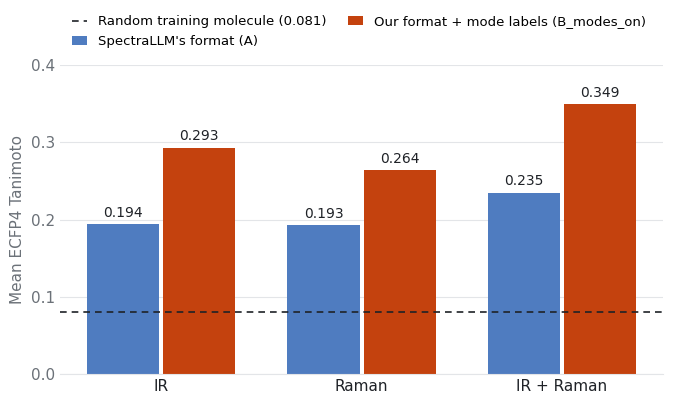

Reproduce this figure in Python.
"""Headline figure for the README: SpectraLLM's format (A) against the full string (B_modes_on).

Values are mean ECFP4 Tanimoto on the 1,000 test molecules (sampling decoding, invalid = 0),
from experiment_1_phase6/summary_test.csv. Writes assets/full_string_vs_spectrallm.png.
"""
from pathlib import Path
import numpy as np
import matplotlib
matplotlib.use("Agg")
import matplotlib.pyplot as plt

CONDITIONS = ["IR", "Raman", "IR + Raman"]
A          = [0.194, 0.193, 0.235]   # SpectraLLM's format
B_MODES_ON = [0.293, 0.264, 0.349]   # our format + mode labels
FLOOR = 0.081                        # a random training molecule

INK, MUTED, GRID = "#1F2227", "#6B7178", "#E3E5E8"
C_A, C_B = "#4F7CC0", "#C4420E"

plt.rcParams.update({"font.size": 11, "font.family": "DejaVu Sans"})
fig, ax = plt.subplots(figsize=(7.2, 4.2))
x = np.arange(len(CONDITIONS)); w = 0.36
ba = ax.bar(x - w/2 - 0.01, A, w, color=C_A, label="SpectraLLM's format (A)")
bb = ax.bar(x + w/2 + 0.01, B_MODES_ON, w, color=C_B, label="Our format + mode labels (B_modes_on)")
for bars in (ba, bb):
    for b in bars:
        ax.text(b.get_x() + b.get_width()/2, b.get_height() + 0.006, f"{b.get_height():.3f}",
                ha="center", va="bottom", fontsize=10, color=INK)
ax.axhline(FLOOR, color=INK, lw=1.2, ls=(0, (4, 3)), zorder=3,
           label="Random training molecule (0.081)")

ax.set_xticks(x); ax.set_xticklabels(CONDITIONS, color=INK)
ax.set_ylabel("Mean ECFP4 Tanimoto", color=MUTED)
ax.set_ylim(0, 0.40); ax.set_yticks([0, 0.1, 0.2, 0.3, 0.4])
ax.tick_params(axis="y", colors=MUTED, length=0); ax.tick_params(axis="x", length=0)
ax.yaxis.grid(True, color=GRID, lw=0.8); ax.set_axisbelow(True)
for s in ("top", "right", "left"): ax.spines[s].set_visible(False)
ax.spines["bottom"].set_color(GRID)
ax.legend(frameon=False, loc="upper left", bbox_to_anchor=(0, 1.2), ncol=2, fontsize=9.5,
          handlelength=1.2, columnspacing=1.6)
fig.tight_layout()
Path("assets").mkdir(exist_ok=True)
fig.savefig("assets/full_string_vs_spectrallm.png", dpi=200, bbox_inches="tight", facecolor="white")
print("wrote assets/full_string_vs_spectrallm.png")
